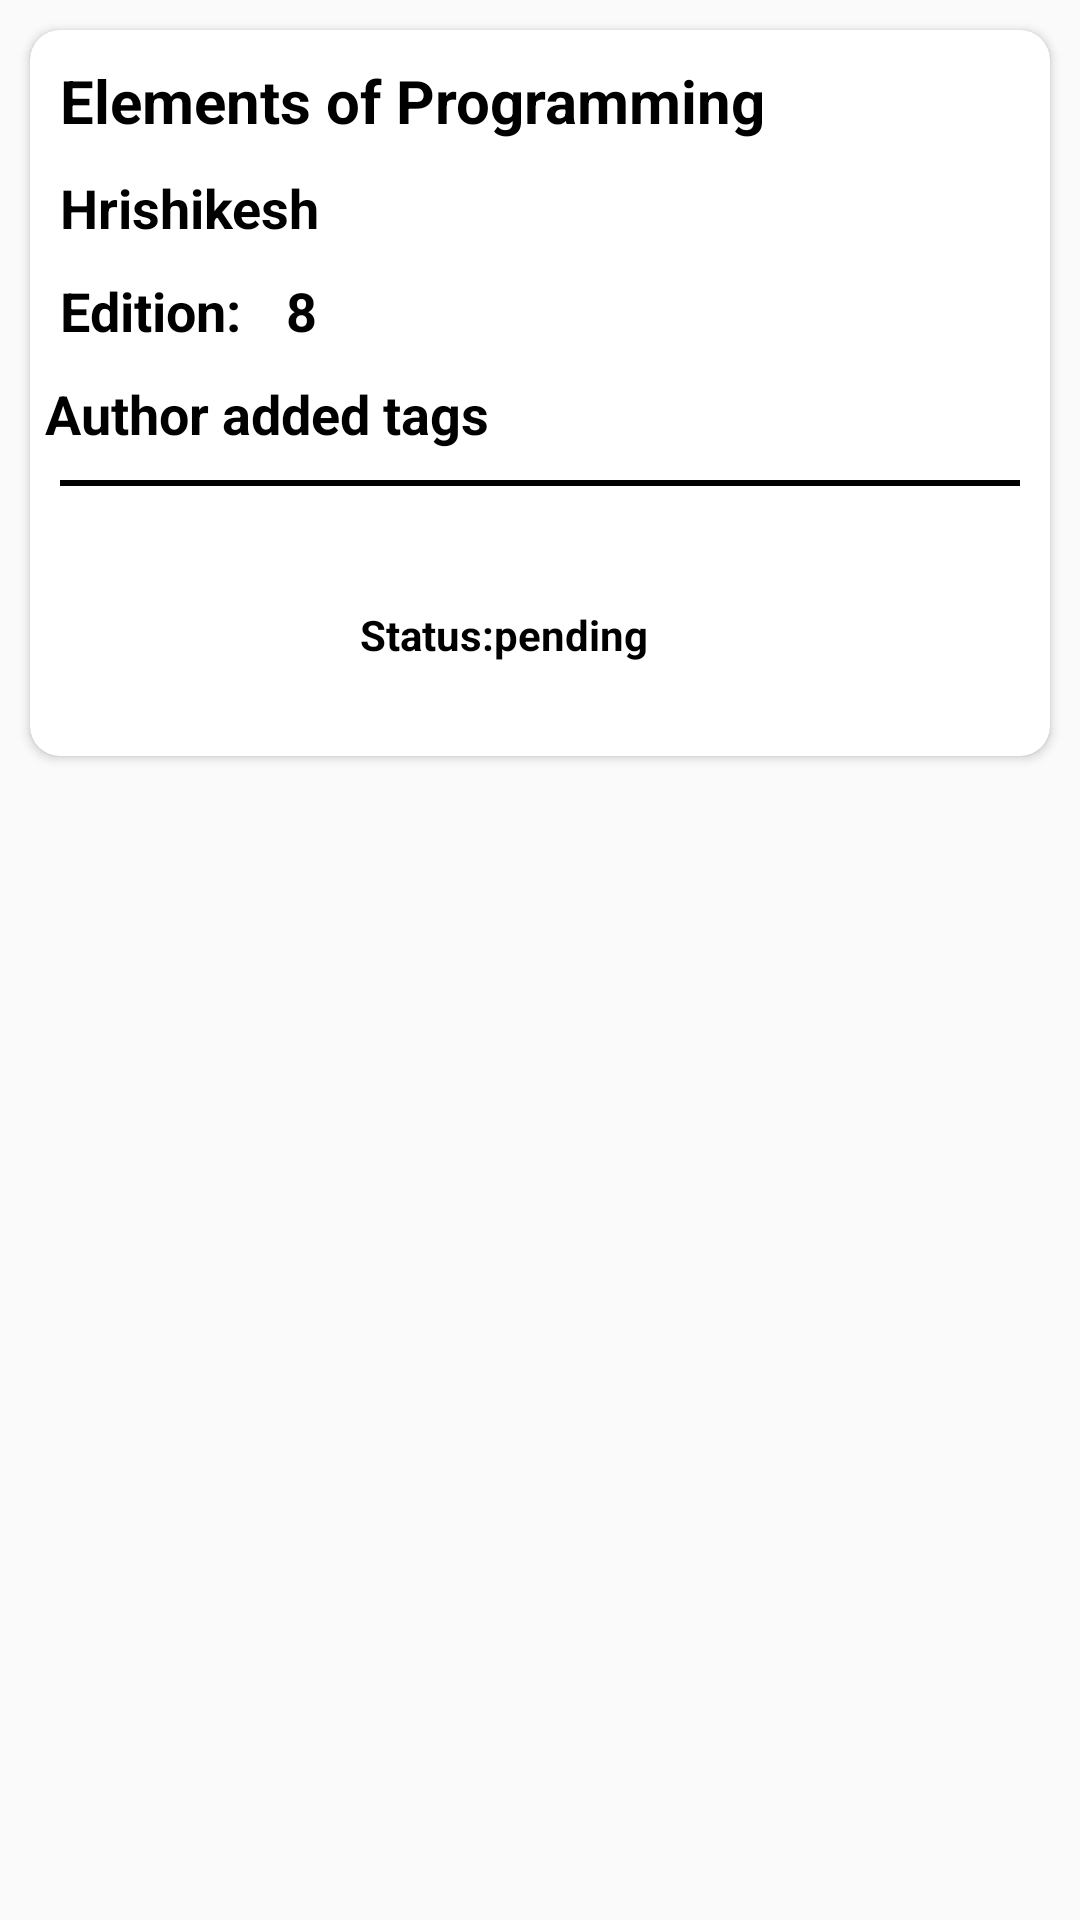

Write the Android layout XML for this screen, with the resource values it uses.
<!-- AndroidManifest.xml: application theme AppTheme.NoActionBar -->
<!-- res/layout/card_pending.xml -->
<?xml version="1.0" encoding="utf-8"?>
<RelativeLayout
    xmlns:android="http://schemas.android.com/apk/res/android"
    xmlns:app="http://schemas.android.com/apk/res-auto"
    android:orientation="vertical"
    android:layout_width="match_parent"
    android:layout_height="match_parent">

    <android.support.v7.widget.CardView
        android:id="@+id/card"
        android:layout_width="match_parent"
        android:layout_height="wrap_content"
        android:layout_margin="10dp"
        app:cardBackgroundColor="#FFFFFF"
        app:cardCornerRadius="10dp">

        <RelativeLayout
            android:layout_width="match_parent"
            android:layout_height="match_parent">

            <TextView
                android:id="@+id/title"
                android:layout_width="wrap_content"
                android:layout_height="wrap_content"
                android:text="Elements of Programming"
                android:textStyle="bold"
                android:textColor="#000000"
                android:textSize="20sp"
                android:layout_marginTop="10dp"
                android:layout_marginLeft="10dp"
                android:layout_marginRight="10dp"/>

            <TextView
                android:id="@+id/author"
                android:layout_width="wrap_content"
                android:layout_height="wrap_content"
                android:layout_below="@+id/title"
                android:text="Hrishikesh"
                android:textStyle="bold"
                android:textColor="#000000"
                android:textSize="18sp"
                android:layout_marginLeft="10dp"
                android:layout_marginRight="10dp"
                android:layout_marginTop="10dp"
                />

            <TextView
                android:id="@+id/editionHeader"
                android:layout_width="wrap_content"
                android:layout_height="wrap_content"
                android:text="Edition:"
                android:textStyle="bold"
                android:textColor="#000000"
                android:textSize="18sp"
                android:layout_below="@+id/author"
                android:layout_marginLeft="10dp"
                android:layout_marginRight="10dp"
                android:layout_marginTop="10dp"
                />

            <TextView
                android:id="@+id/editionNumber"
                android:layout_width="wrap_content"
                android:layout_height="wrap_content"
                android:text="8"
                android:layout_toRightOf="@+id/editionHeader"
                android:layout_below="@+id/author"
                android:layout_marginLeft="05dp"
                android:layout_marginTop="10dp"
                android:textStyle="bold"
                android:textSize="18sp"
                android:textColor="#000000" />

            <TextView
                android:id="@+id/tags"
                android:layout_width="wrap_content"
                android:layout_height="wrap_content"
                android:text="Author added tags"

                android:layout_below="@+id/editionNumber"
                android:layout_marginLeft="05dp"
                android:layout_marginTop="10dp"
                android:textStyle="bold"
                android:textSize="18sp"
                android:textColor="#000000" />



            <View
                android:id="@+id/separator"
                android:layout_width="match_parent"
                android:layout_height="2dp"
                android:layout_below="@+id/tags"
                android:layout_margin="10dp"
                android:background="#000000"/>

            <ImageView
                android:src="@drawable/common_google_signin_btn_text_light"
                android:id="@+id/play"
                android:layout_width="60sp"
                android:layout_height="60sp"
                android:layout_alignParentLeft="true"
                android:layout_below="@+id/separator"
                android:layout_marginLeft="10dp"
                android:layout_marginRight="10dp"
                android:layout_marginBottom="10dp"
                android:layout_marginTop="10dp"
                />

            <ImageView
                android:id="@+id/download"
                android:layout_width="60sp"
                android:layout_height="60sp"
                android:layout_alignParentRight="true"
                android:layout_below="@+id/separator"
                android:layout_margin="10dp"
                android:src="@mipmap/ic_launcher"/>

            <TextView
                android:id="@+id/status"
                android:layout_width="wrap_content"
                android:layout_height="wrap_content"
                android:text="Status:pending"
                android:textStyle="bold"
                android:textColor="#000"
                android:layout_centerHorizontal="true"
                android:layout_toRightOf="@+id/play"
                android:layout_toLeftOf="@+id/download"
                android:layout_below="@+id/separator"
                android:layout_margin="30dp"/>



        </RelativeLayout>

    </android.support.v7.widget.CardView>
</RelativeLayout>
<!-- resources referenced by this layout -->
<resources>
  <style name="AppTheme.NoActionBar" parent="Theme.AppCompat.Light.DarkActionBar">
          
          <item name="colorPrimary">@color/colorPrimary</item>
          <item name="colorPrimaryDark">@color/colorPrimaryDark</item>
          <item name="colorAccent">@color/colorAccent</item>
          <item name="windowNoTitle">true</item>
      </style>
  <color name="colorPrimary">#3F51B5</color>
  <color name="colorPrimaryDark">#303F9F</color>
  <color name="colorAccent">#FF4081</color>
</resources>
